Run: headless pygame with SDL's dummy video driver; simulated clock (each Clock.tick advances the game by its frame time, no real sleeping); random seed 0; keys injected as events and as key.get_pressed() state; no mouse input.
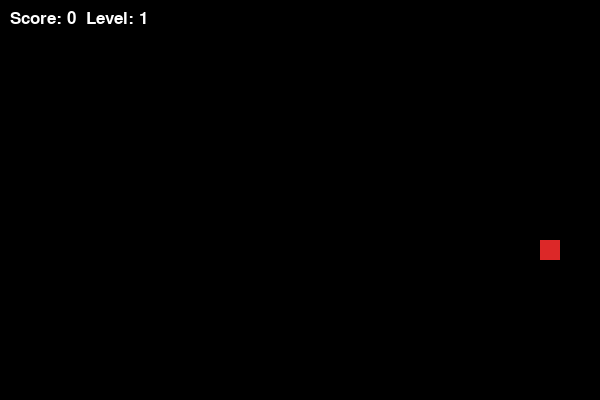
Frame 1 of 1 · flips 1–60 · no input (game ended)

The pygame program that drew these frames:

import pygame
import random

pygame.init()

WIDTH, HEIGHT = 600, 400
CELL = 20

screen = pygame.display.set_mode((WIDTH, HEIGHT))
pygame.display.set_caption("Mini Snake")

clock = pygame.time.Clock()
font = pygame.font.SysFont("Arial", 25)

BLACK = (0, 0, 0)
GREEN = (0, 200, 80)
RED = (220, 40, 40)
WHITE = (255, 255, 255)

snake = [(300, 200)]
direction = (CELL, 0)

food = (
    random.randrange(0, WIDTH, CELL),
    random.randrange(0, HEIGHT, CELL)
)

score = 0
level = 1
speed = 8
running = True

while running:
    screen.fill(BLACK)

    for event in pygame.event.get():
        if event.type == pygame.QUIT:
            running = False

        if event.type == pygame.KEYDOWN:
            if event.key == pygame.K_UP and direction != (0, CELL):
                direction = (0, -CELL)
            elif event.key == pygame.K_DOWN and direction != (0, -CELL):
                direction = (0, CELL)
            elif event.key == pygame.K_LEFT and direction != (CELL, 0):
                direction = (-CELL, 0)
            elif event.key == pygame.K_RIGHT and direction != (-CELL, 0):
                direction = (CELL, 0)

    head_x, head_y = snake[0]
    new_head = (head_x + direction[0], head_y + direction[1])

    if (
        new_head[0] < 0 or new_head[0] >= WIDTH or
        new_head[1] < 0 or new_head[1] >= HEIGHT or
        new_head in snake
    ):
        running = False

    snake.insert(0, new_head)

    if new_head == food:
        score += 1

        if score % 3 == 0:
            level += 1
            speed += 2

        while True:
            food = (
                random.randrange(0, WIDTH, CELL),
                random.randrange(0, HEIGHT, CELL)
            )
            if food not in snake:
                break
    else:
        snake.pop()

    for part in snake:
        pygame.draw.rect(screen, GREEN, (*part, CELL, CELL))

    pygame.draw.rect(screen, RED, (*food, CELL, CELL))

    text = font.render(f"Score: {score}  Level: {level}", True, WHITE)
    screen.blit(text, (10, 10))

    pygame.display.update()
    clock.tick(speed)

pygame.quit()
